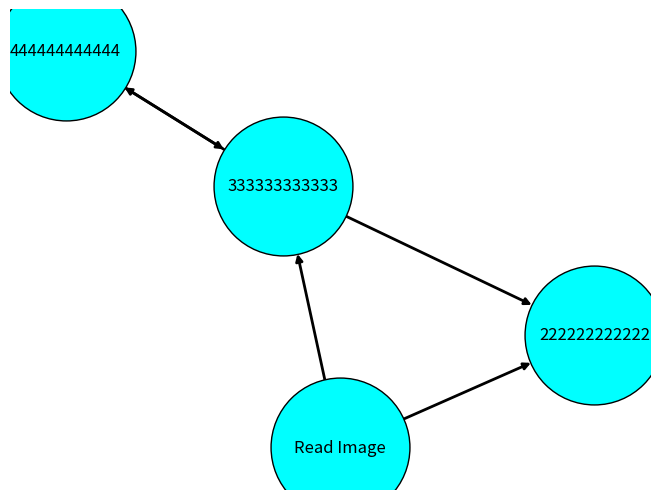

Source code (Python):

import matplotlib.pyplot as plt
import networkx as nx

G = nx.DiGraph()

G.add_edge('Read Image','222222222222')
G.add_edge('Read Image','333333333333')
G.add_edge('333333333333','222222222222')
G.add_edge('333333333333','444444444444')
G.add_edge('444444444444','333333333333')

nx.draw(G, with_labels=True, node_size=10000, node_color='cyan', edgecolors='k', width=2.0)
plt.show()
